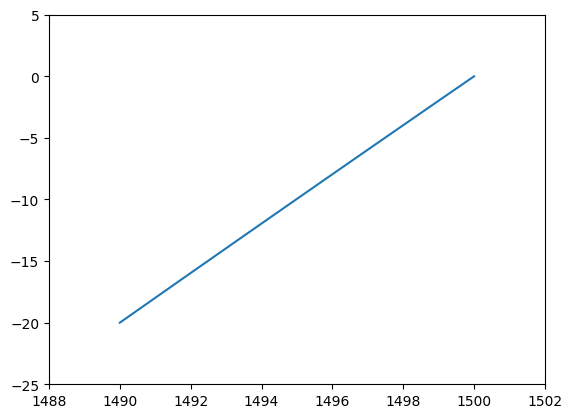
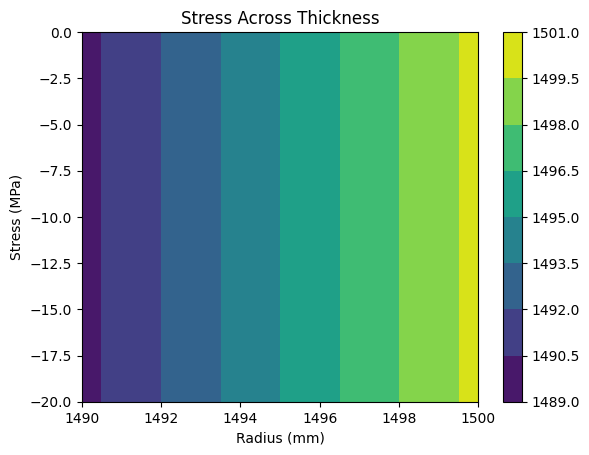

Recreate these plots in Python, in order.
#!/usr/bin/env python
# coding: utf-8

# In[2]:


import numpy as np
import matplotlib.cm as cm
import matplotlib.pyplot as plt
import matplotlib

p=20
ro=1500
ri=1490

x=np.linspace(ro,ri,100)
stress=((p*ri**2)/(ro**2-ri**2))*((x**2-ro**2)/x**2)
plt.plot(x,stress)

X,Y=np.meshgrid(x,stress)
Z=(X)

fig,ax=plt.subplots(1,1)
cp=ax.contourf(X,Y,Z)
fig.colorbar(cp)
ax.set_title("Stress Across Thickness")
ax.set_xlabel("Radius (mm)")
ax.set_ylabel("Stress (MPa)")
plt.style.use('classic')
plt.show()


# In[ ]:




